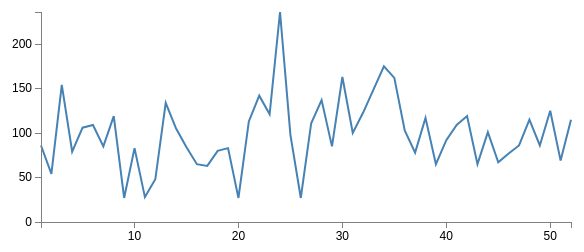
D3 v3 page, settled after 360 driven frames (6 s of simulated time); the page loaded 1 data file(s).


	// Set the dimensions of the canvas / graph
	var margin = {top: 30, right: 20, bottom: 30, left: 50},
		width = 600 - margin.left - margin.right,
		height = 270 - margin.top - margin.bottom;
	
	// Set the ranges
	var x = d3.scale.linear().range([0, width]);
	var y = d3.scale.linear().range([height, 0]);
	
	// Define the axes
	var xAxis = d3.svg.axis().scale(x)
		.orient("bottom").ticks(5);
		
	var yAxis = d3.svg.axis().scale(y)
		.orient("left").ticks(5);
	
	// Define the line
	var valueline = d3.svg.line()
		.x(function(d) { return x(d.date); })
		.y(function(d) { return y(d.close); });
	
	// Adds the svg canvas
	var svg = d3.select("body")
		.append("svg")
			.attr("width", width + margin.left + margin.right)
			.attr("height", height + margin.top + margin.bottom)
		.append("g")
			.attr("transform",
				"translate(" + margin.left + "," + margin.top + ")");
	
	// Get the data
	d3.csv("data/project1_year1.csv", function(error, data) {
		data.forEach(function(d) {
			d.date = +d.date;
			d.close = +d.close;
		});
	
	// Scale the range of the data
	x.domain(d3.extent(data, function(d) { return d.date; }));
	y.domain([0, d3.max(data, function(d) { return d.close; })]);
	
	// Add the valueline path.
	svg.append("path")
		.attr("class", "line")
		.attr("d", valueline(data));
	
	// Add the X Axis
	svg.append("g")
		.attr("class", "x axis")
		.attr("transform", "translate(0," + height + ")")
		.call(xAxis);
	
	// Add the Y Axis
	svg.append("g")
		.attr("class", "y axis")
		.call(yAxis);
		});
	

### data: data/project1_year1.csv
date, close
1, 86
2, 54
3, 154
4, 79
5, 106
6, 109
7, 85
8, 119
9, 27
10, 83
11, 28
12, 48
13, 134
14, 105
15, 84
16, 65
17, 63
18, 80
19, 83
20, 27
21, 113
22, 142
23, 121
24, 236
25, 98
26, 27
27, 111
28, 137
29, 85
30, 163
31, 100
32, 123
33, 149
34, 175
35, 162
36, 103
37, 78
38, 117
39, 65
40, 92
41, 109
42, 119
43, 65
44, 101
45, 67
46, 77
47, 86
48, 115
49, 86
50, 125
51, 69
52, 115